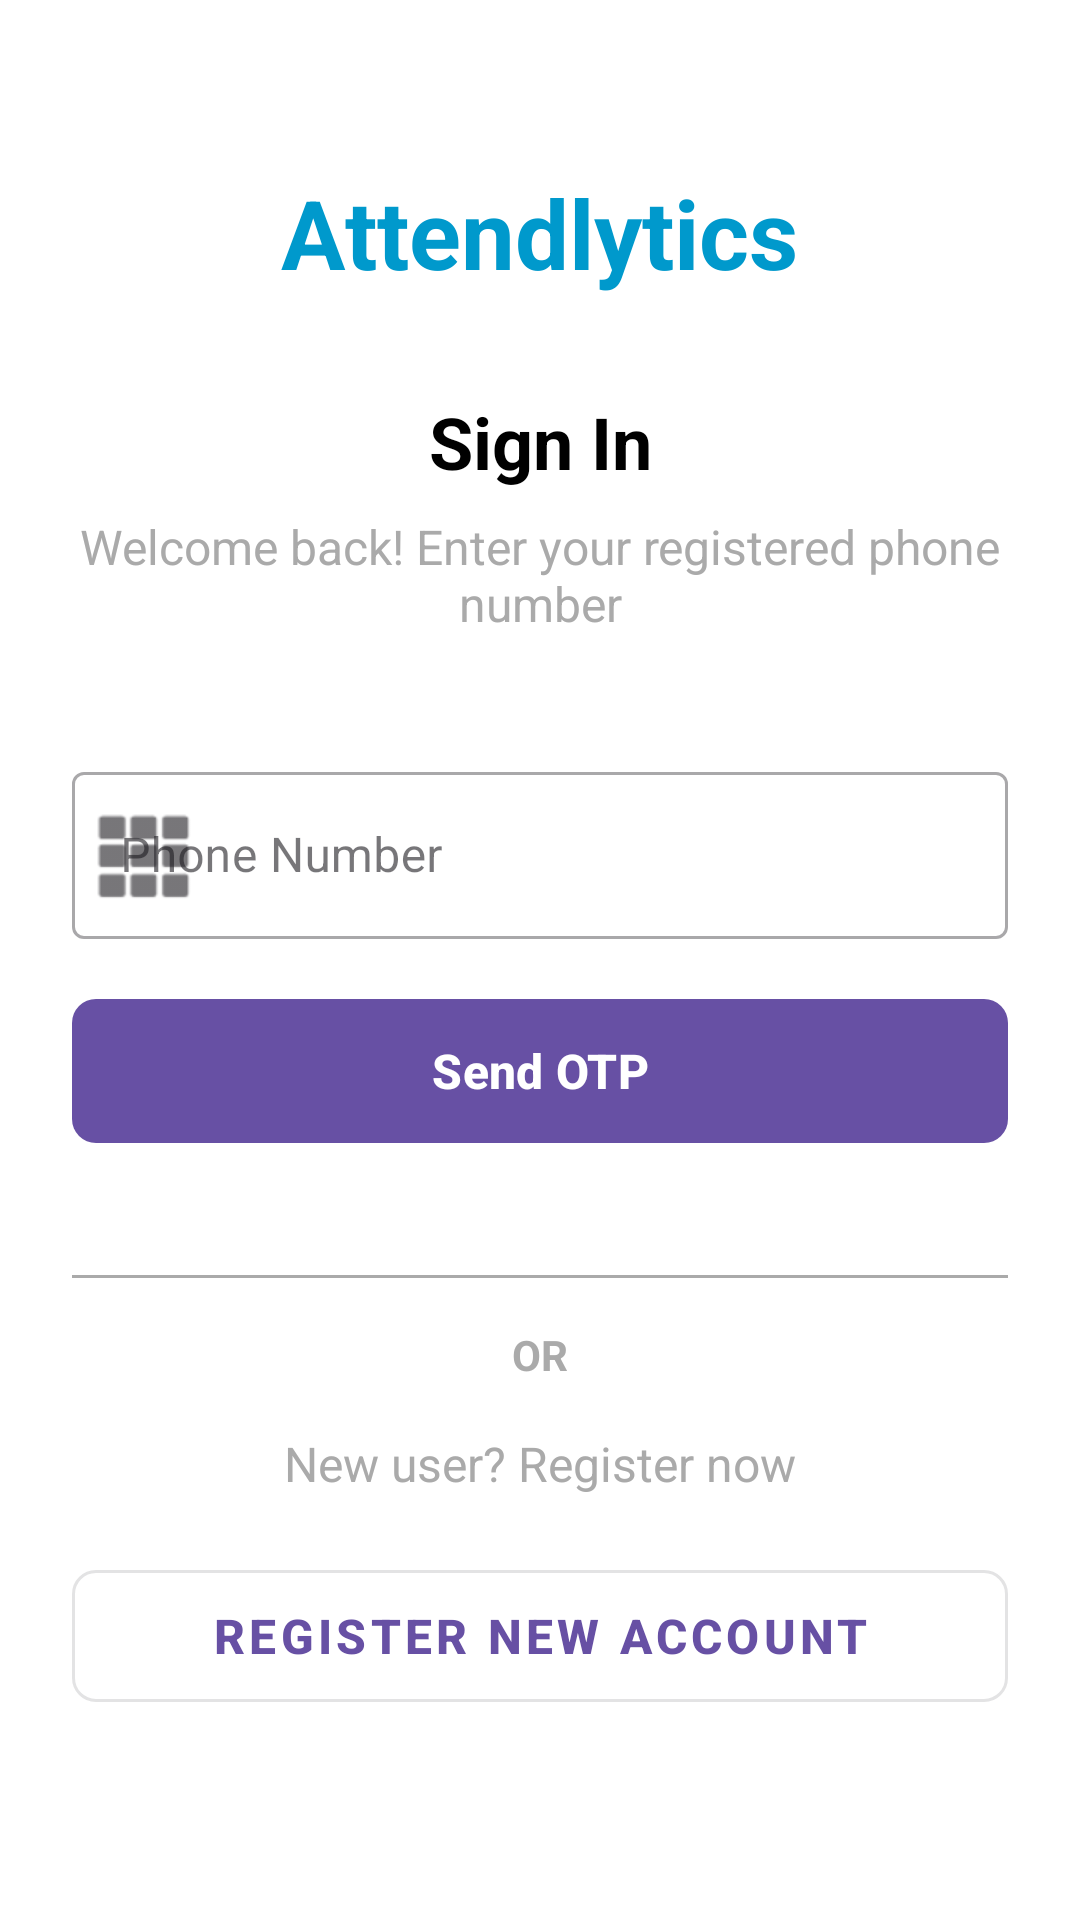

This screen was rendered from an Android layout file. Write that file and the resources it references.
<!-- AndroidManifest.xml: application theme Theme.Attendlytics -->
<!-- res/layout/fragment_sign_in.xml -->
<?xml version="1.0" encoding="utf-8"?>
<ScrollView xmlns:android="http://schemas.android.com/apk/res/android"
    xmlns:app="http://schemas.android.com/apk/res-auto"
    xmlns:tools="http://schemas.android.com/tools"
    android:layout_width="match_parent"
    android:layout_height="match_parent"
    android:fillViewport="true"
    android:background="@android:color/white"
    tools:context=".SignInFragment">

    <androidx.constraintlayout.widget.ConstraintLayout
        android:layout_width="match_parent"
        android:layout_height="wrap_content"
        android:padding="24dp">

        
        <TextView
            android:id="@+id/textViewAppTitle"
            android:layout_width="wrap_content"
            android:layout_height="wrap_content"
            android:text="Attendlytics"
            android:textSize="32sp"
            android:textStyle="bold"
            android:textColor="@android:color/holo_blue_dark"
            android:layout_marginTop="32dp"
            app:layout_constraintEnd_toEndOf="parent"
            app:layout_constraintStart_toStartOf="parent"
            app:layout_constraintTop_toTopOf="parent" />

        
        <TextView
            android:id="@+id/textViewSignInTitle"
            android:layout_width="wrap_content"
            android:layout_height="wrap_content"
            android:text="Sign In"
            android:textSize="24sp"
            android:textStyle="bold"
            android:textColor="@android:color/black"
            android:layout_marginTop="32dp"
            app:layout_constraintEnd_toEndOf="parent"
            app:layout_constraintStart_toStartOf="parent"
            app:layout_constraintTop_toBottomOf="@+id/textViewAppTitle" />

        
        <TextView
            android:id="@+id/textViewSubtitle"
            android:layout_width="wrap_content"
            android:layout_height="wrap_content"
            android:text="Welcome back! Enter your registered phone number"
            android:textSize="16sp"
            android:textColor="@android:color/darker_gray"
            android:gravity="center"
            android:layout_marginTop="8dp"
            app:layout_constraintEnd_toEndOf="parent"
            app:layout_constraintStart_toStartOf="parent"
            app:layout_constraintTop_toBottomOf="@+id/textViewSignInTitle" />

        
        <com.google.android.material.textfield.TextInputLayout
            android:id="@+id/textInputLayoutPhoneSignIn"
            android:layout_width="0dp"
            android:layout_height="wrap_content"
            android:layout_marginTop="40dp"
            android:hint="Phone Number"
            app:startIconDrawable="@android:drawable/ic_dialog_dialer"
            app:layout_constraintEnd_toEndOf="parent"
            app:layout_constraintStart_toStartOf="parent"
            app:layout_constraintTop_toBottomOf="@+id/textViewSubtitle"
            style="@style/Widget.MaterialComponents.TextInputLayout.OutlinedBox">

            <com.google.android.material.textfield.TextInputEditText
                android:id="@+id/editTextPhoneNumberSignIn"
                android:layout_width="match_parent"
                android:layout_height="wrap_content"
                android:inputType="phone"
                android:maxLength="13"
                android:textSize="16sp"
                android:textColor="@android:color/black"
                android:textColorHint="@android:color/darker_gray" />

        </com.google.android.material.textfield.TextInputLayout>

        
        <com.google.android.material.button.MaterialButton
            android:id="@+id/buttonSendOtpSignIn"
            android:layout_width="0dp"
            android:layout_height="56dp"
            android:layout_marginTop="16dp"
            android:text="Send OTP"
            android:textSize="16sp"
            android:textStyle="bold"
            app:cornerRadius="8dp"
            app:layout_constraintEnd_toEndOf="parent"
            app:layout_constraintStart_toStartOf="parent"
            app:layout_constraintTop_toBottomOf="@+id/textInputLayoutPhoneSignIn" />

        
        <com.google.android.material.textfield.TextInputLayout
            android:id="@+id/textInputLayoutOtpSignIn"
            android:layout_width="0dp"
            android:layout_height="wrap_content"
            android:layout_marginTop="24dp"
            android:hint="Enter OTP"
            android:visibility="gone"
            app:startIconDrawable="@android:drawable/ic_dialog_alert"
            app:layout_constraintEnd_toEndOf="parent"
            app:layout_constraintStart_toStartOf="parent"
            app:layout_constraintTop_toBottomOf="@+id/buttonSendOtpSignIn"
            style="@style/Widget.MaterialComponents.TextInputLayout.OutlinedBox">

            <com.google.android.material.textfield.TextInputEditText
                android:id="@+id/editTextOtpSignIn"
                android:layout_width="match_parent"
                android:layout_height="wrap_content"
                android:inputType="number"
                android:maxLength="6"
                android:textSize="16sp"
                android:textColor="@android:color/black"
                android:textColorHint="@android:color/darker_gray" />

        </com.google.android.material.textfield.TextInputLayout>

        
        <com.google.android.material.button.MaterialButton
            android:id="@+id/buttonVerifyOtpSignIn"
            android:layout_width="0dp"
            android:layout_height="56dp"
            android:layout_marginTop="16dp"
            android:text="Verify OTP &amp; Sign In"
            android:textSize="16sp"
            android:textStyle="bold"
            android:visibility="gone"
            app:cornerRadius="8dp"
            app:layout_constraintEnd_toEndOf="parent"
            app:layout_constraintStart_toStartOf="parent"
            app:layout_constraintTop_toBottomOf="@+id/textInputLayoutOtpSignIn" />

        
        <ProgressBar
            android:id="@+id/progressBarSignIn"
            android:layout_width="wrap_content"
            android:layout_height="wrap_content"
            android:layout_marginTop="16dp"
            android:visibility="gone"
            app:layout_constraintEnd_toEndOf="parent"
            app:layout_constraintStart_toStartOf="parent"
            app:layout_constraintTop_toBottomOf="@+id/buttonVerifyOtpSignIn" />

        
        <View
            android:id="@+id/divider"
            android:layout_width="0dp"
            android:layout_height="1dp"
            android:layout_marginTop="40dp"
            android:background="@android:color/darker_gray"
            app:layout_constraintEnd_toEndOf="parent"
            app:layout_constraintStart_toStartOf="parent"
            app:layout_constraintTop_toBottomOf="@+id/progressBarSignIn" />

        
        <TextView
            android:id="@+id/textViewOr"
            android:layout_width="wrap_content"
            android:layout_height="wrap_content"
            android:layout_marginTop="16dp"
            android:text="OR"
            android:textSize="14sp"
            android:textColor="@android:color/darker_gray"
            android:textStyle="bold"
            app:layout_constraintEnd_toEndOf="parent"
            app:layout_constraintStart_toStartOf="parent"
            app:layout_constraintTop_toBottomOf="@+id/divider" />

        
        <TextView
            android:id="@+id/textViewNewUser"
            android:layout_width="wrap_content"
            android:layout_height="wrap_content"
            android:layout_marginTop="16dp"
            android:text="New user? Register now"
            android:textSize="16sp"
            android:textColor="@android:color/darker_gray"
            app:layout_constraintEnd_toEndOf="parent"
            app:layout_constraintStart_toStartOf="parent"
            app:layout_constraintTop_toBottomOf="@+id/textViewOr" />

        
        <com.google.android.material.button.MaterialButton
            android:id="@+id/buttonGoToRegister"
            android:layout_width="0dp"
            android:layout_height="56dp"
            android:layout_marginTop="8dp"
            android:layout_marginBottom="32dp"
            android:text="Register New Account"
            android:textSize="16sp"
            android:textStyle="bold"
            app:cornerRadius="8dp"
            style="@style/Widget.MaterialComponents.Button.OutlinedButton"
            app:layout_constraintBottom_toBottomOf="parent"
            app:layout_constraintEnd_toEndOf="parent"
            app:layout_constraintStart_toStartOf="parent"
            app:layout_constraintTop_toBottomOf="@+id/textViewNewUser" />

    </androidx.constraintlayout.widget.ConstraintLayout>

</ScrollView>
<!-- resources referenced by this layout -->
<resources>
  <style name="Theme.Attendlytics" parent="Base.Theme.Attendlytics" />
  <style name="Base.Theme.Attendlytics" parent="Theme.Material3.DayNight.NoActionBar">
          
          
      </style>
</resources>
